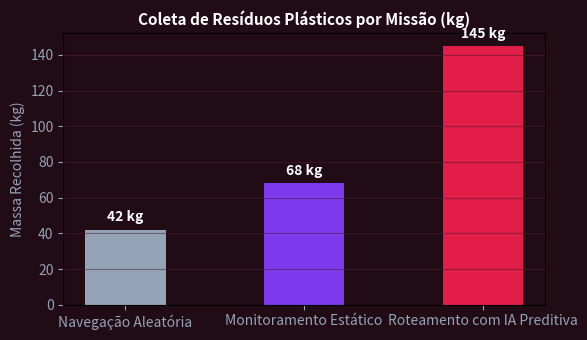

The matplotlib source for this figure:
import numpy as np
import matplotlib.pyplot as plt

metodos = ['Navegação Aleatória', 'Monitoramento Estático', 'Roteamento com IA Preditiva']
residuos_kg = [42, 68, 145]
cores = ['#94a3b8', '#7c3aed', '#e11d48']
fig, ax = plt.subplots(figsize=(6, 3.5), facecolor='#210b15')
ax.set_facecolor('#210b15')
bars = ax.bar(metodos, residuos_kg, color=cores, width=0.45)
ax.set_title('Coleta de Resíduos Plásticos por Missão (kg)', color='#ffffff', fontsize=11, fontweight='bold')
ax.set_ylabel('Massa Recolhida (kg)', color='#94a3b8')
ax.tick_params(colors='#94a3b8')
ax.grid(axis='y', color='#4d1b32', alpha=0.5)
for bar in bars:
    yval = bar.get_height()
    ax.text(bar.get_x() + bar.get_width()/2.0, yval + 3, f'{yval} kg', ha='center', va='bottom', color='#ffffff', fontweight='bold')
plt.tight_layout()
plt.savefig('grafico_resolucao.png', dpi=120)
plt.close()
